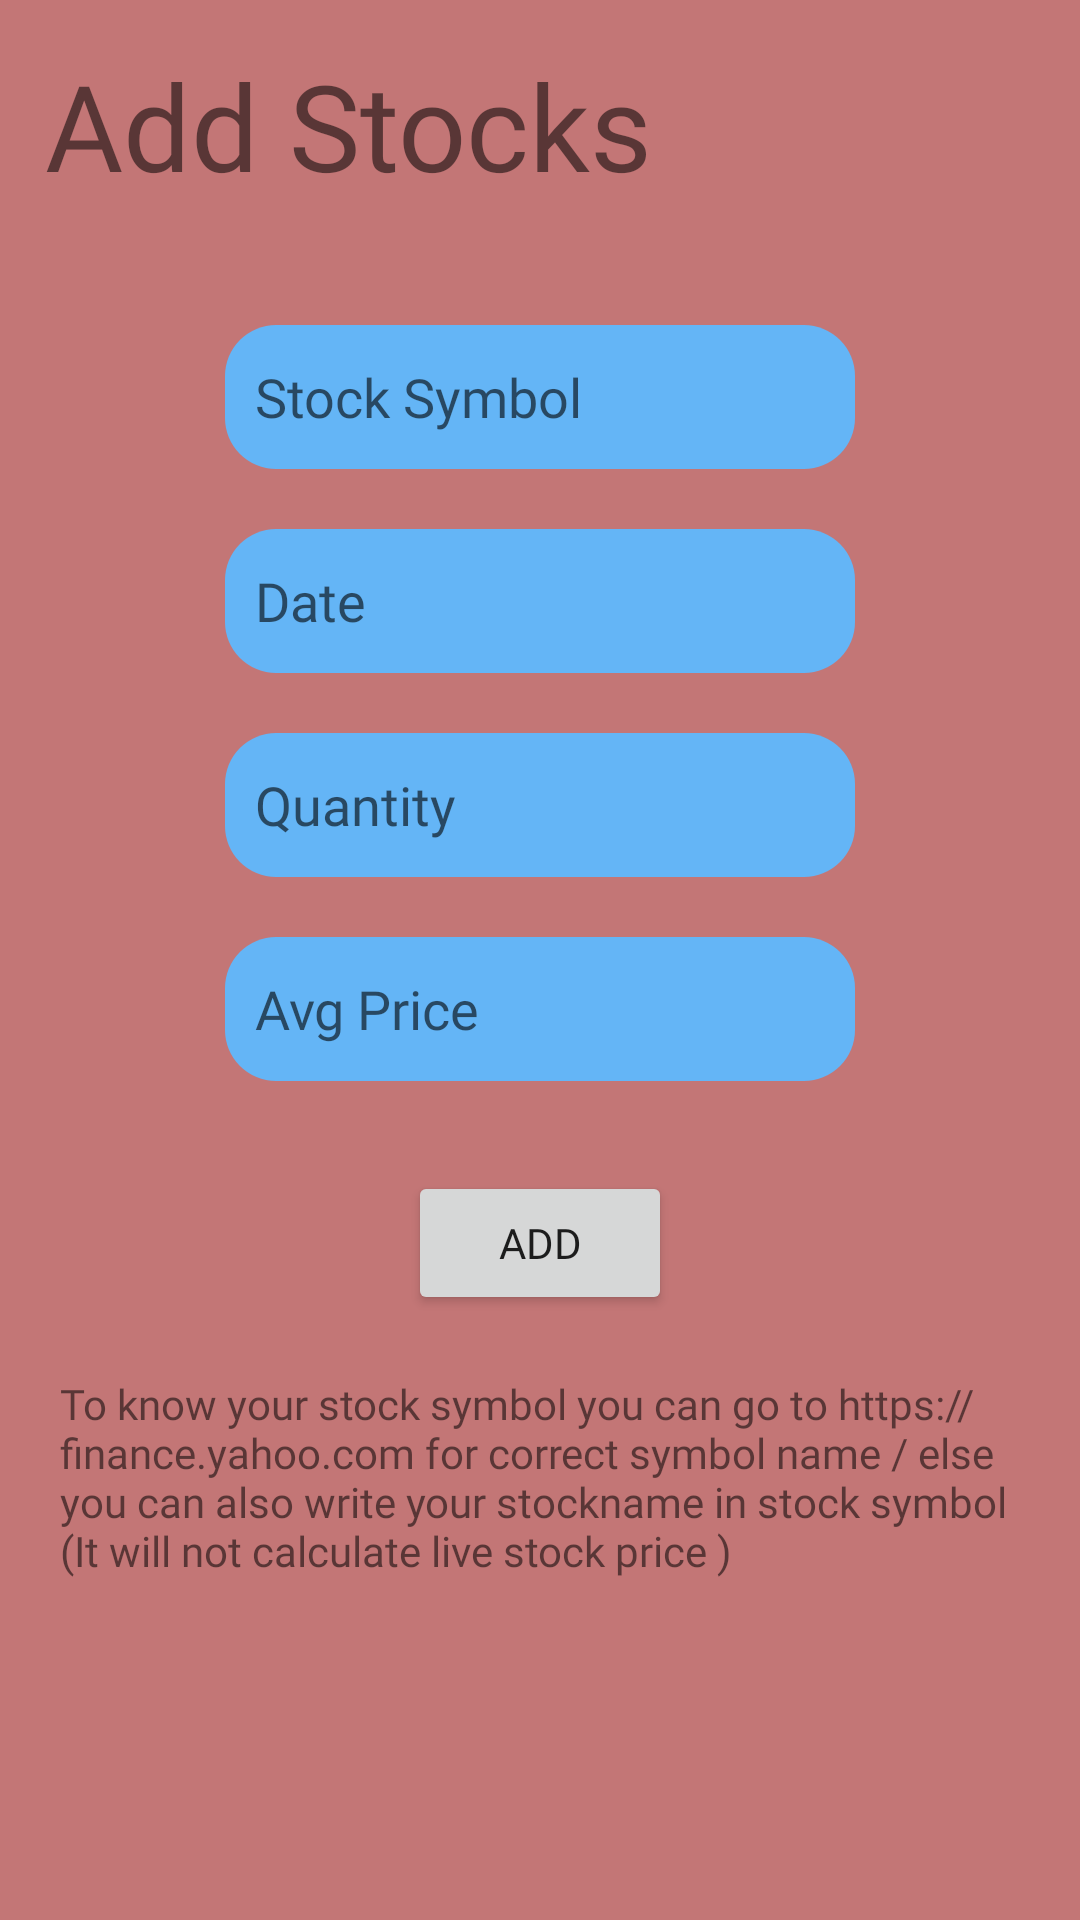

This screen was rendered from an Android layout file. Write that file and the resources it references.
<!-- AndroidManifest.xml: application theme Theme.Tradebookie -->
<!-- res/layout/activity_addrecords.xml -->
<?xml version="1.0" encoding="utf-8"?>
<LinearLayout xmlns:android="http://schemas.android.com/apk/res/android"
    xmlns:app="http://schemas.android.com/apk/res-auto"
    xmlns:tools="http://schemas.android.com/tools"
    android:layout_width="match_parent"
    android:layout_height="match_parent"
    android:orientation="vertical"
    android:background="#C37676"
    tools:context=".Addrecords">

    <TextView
        android:id="@+id/textView2"
        android:layout_width="wrap_content"
        android:layout_height="wrap_content"
        android:layout_margin="15dp"
        android:fontFamily="@font/alfa_slab_one"
        android:text="Add Stocks "
        android:textSize="40sp" />

    <LinearLayout
        android:layout_width="wrap_content"
        android:layout_height="wrap_content"
        android:layout_gravity="center_horizontal"
        android:layout_marginTop="25dp"
        android:orientation="vertical">

        <EditText
            android:id="@+id/symbolname"
            android:maxLength="25"
            android:layout_width="wrap_content"
            android:layout_height="wrap_content"
            android:layout_gravity="center_horizontal"
            android:background="@drawable/entry"
            android:ems="10"
            android:fontFamily="@font/alfa_slab_one"
            android:hint="Stock Symbol"
            android:inputType="textPersonName"
            android:minHeight="48dp"
            android:paddingLeft="10dp" />

        <EditText
            android:id="@+id/date"
            android:layout_width="wrap_content"
            android:maxLength="10"
            android:layout_height="wrap_content"
            android:layout_gravity="center_horizontal"
            android:layout_marginTop="20dp"
            android:background="@drawable/entry"
            android:ems="10"
            android:fontFamily="@font/alfa_slab_one"
            android:hint="Date"
            android:inputType="date"
            android:minHeight="48dp"
            android:paddingLeft="10dp" />

        <EditText
            android:id="@+id/qunt"
            android:layout_width="wrap_content"
            android:maxLength="5"
            android:layout_height="wrap_content"
            android:layout_gravity="center_horizontal"
            android:layout_marginTop="20dp"
            android:background="@drawable/entry"
            android:ems="10"
            android:fontFamily="@font/alfa_slab_one"
            android:hint="Quantity"
            android:inputType="number"
            android:minHeight="48dp"
            android:paddingLeft="10dp" />

        <EditText
            android:id="@+id/price"
            android:layout_width="wrap_content"
            android:maxLength="10"
            android:layout_height="wrap_content"
            android:layout_gravity="center_horizontal"
            android:layout_marginTop="20dp"
            android:background="@drawable/entry"
            android:ems="10"
            android:fontFamily="@font/alfa_slab_one"
            android:hint="Avg Price"
            android:inputType="numberDecimal"
            android:minHeight="48dp"
            android:paddingLeft="10dp" />

        <Button
            android:id="@+id/addbutton"
            android:layout_width="wrap_content"
            android:layout_height="wrap_content"
            android:layout_gravity="center_horizontal"
            android:layout_marginTop="30dp"
            android:fontFamily="@font/allerta"
            android:text="ADD" />
    </LinearLayout>

    <TextView
        android:id="@+id/textView3"
        android:layout_width="match_parent"
        android:layout_height="wrap_content"
        android:layout_margin="20dp"
        android:fontFamily="@font/allerta"
        android:text="To know your stock symbol you can go to https://finance.yahoo.com for correct symbol name / else you can also write your stockname in stock symbol (It will not calculate live stock price )" />

</LinearLayout>
<!-- resources referenced by this layout -->
<resources>
  <!-- drawable entry (drawable) -->
  <?xml version="1.0" encoding="utf-8"?>
  <shape xmlns:android="http://schemas.android.com/apk/res/android">
  
      <solid android:color="#64B5F6"/>
      <corners android:radius="17dp"/>
  
  </shape>
  <style name="Theme.Tradebookie" parent="Theme.MaterialComponents.DayNight.NoActionBar">
          
          <item name="colorPrimary">#E57373</item>
          <item name="colorPrimaryVariant">#4779B7</item>
          <item name="colorOnPrimary">@color/white</item>
          
          <item name="colorSecondary">@color/teal_200</item>
          <item name="colorSecondaryVariant">@color/teal_700</item>
          <item name="colorOnSecondary">@color/black</item>
          
          <item name="android:statusBarColor" tools:targetApi="l">?attr/colorPrimaryVariant</item>
          
      </style>
  <color name="white">#FFFFFFFF</color>
  <color name="teal_200">#FF03DAC5</color>
  <color name="teal_700">#FF018786</color>
  <color name="black">#424242</color>
</resources>
